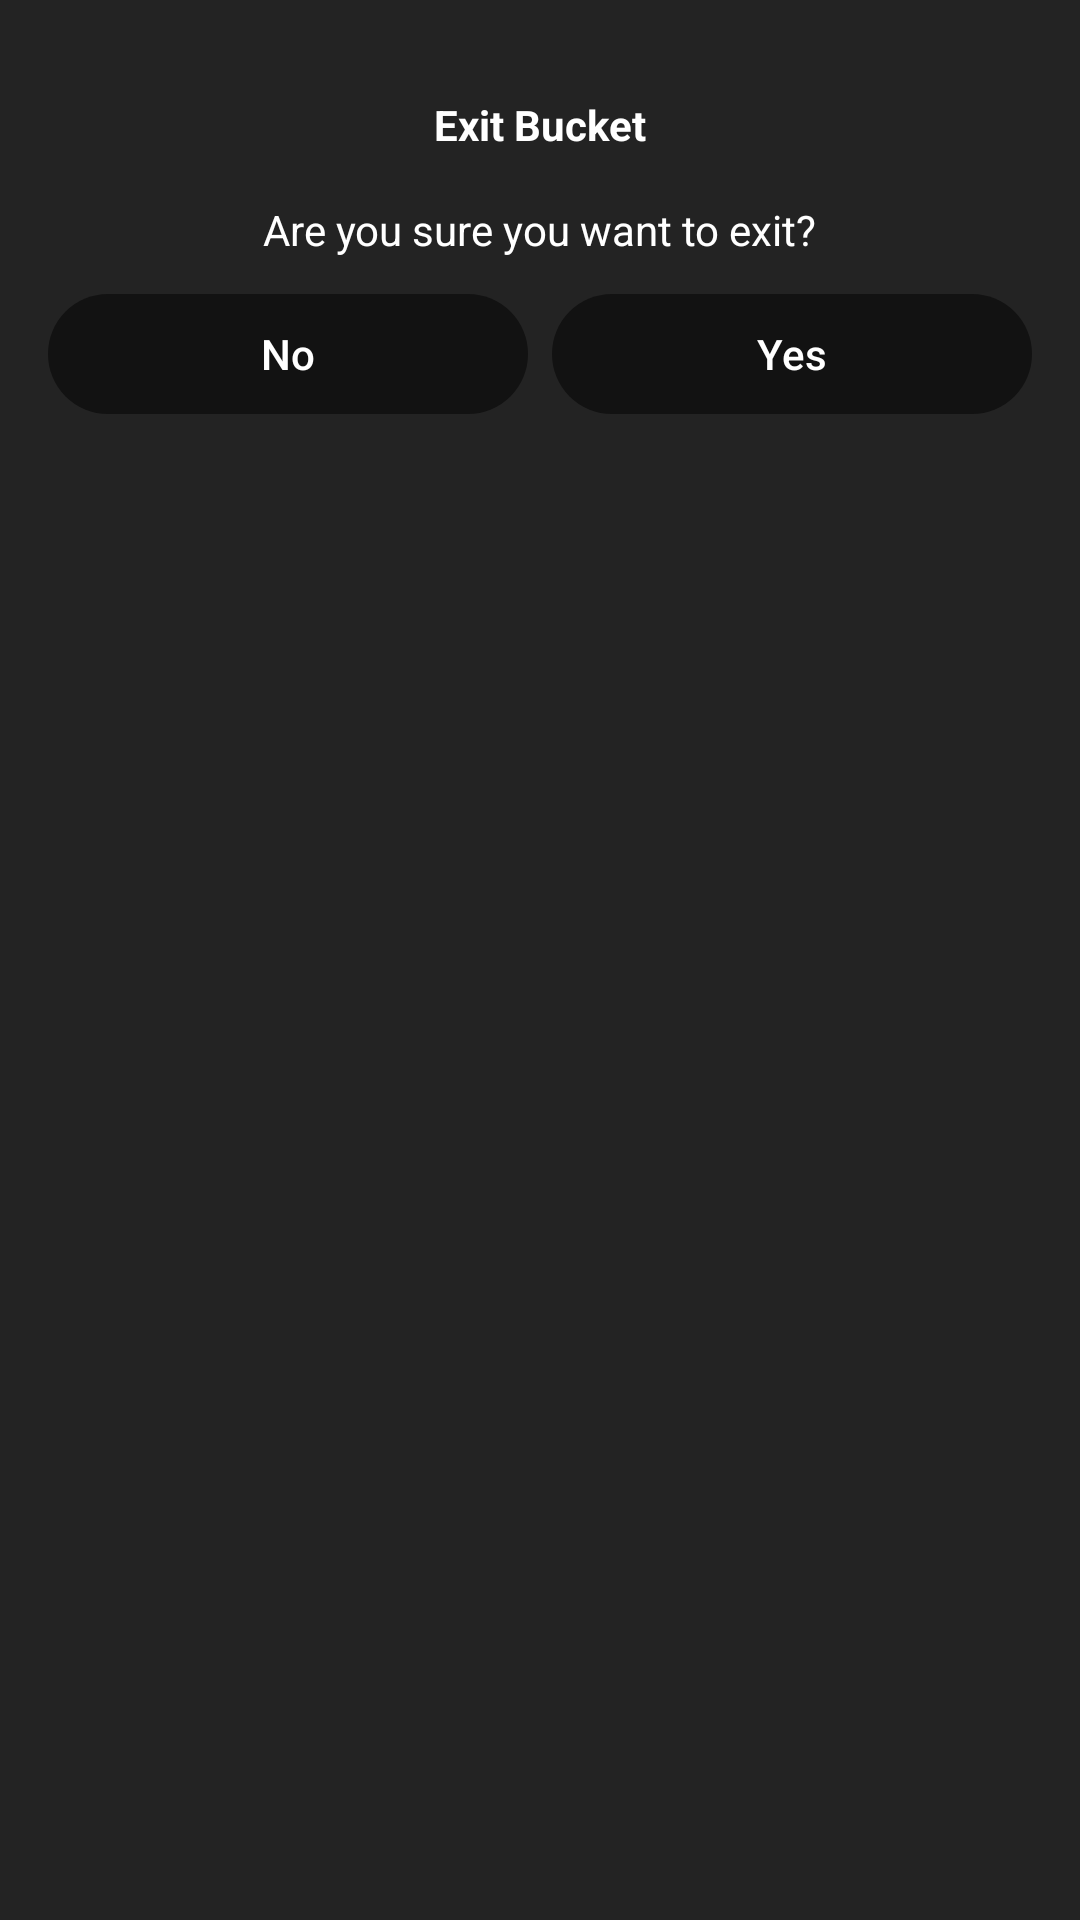

Write the Android layout XML for this screen, with the resource values it uses.
<!-- AndroidManifest.xml: application theme Theme.AWSBucketManager -->
<!-- res/layout/logout_dialog_custom.xml -->
<?xml version="1.0" encoding="utf-8"?>
<androidx.constraintlayout.widget.ConstraintLayout xmlns:android="http://schemas.android.com/apk/res/android"
    xmlns:app="http://schemas.android.com/apk/res-auto"
    xmlns:tools="http://schemas.android.com/tools"
    android:layout_width="match_parent"
    android:layout_height="wrap_content"
    android:orientation="vertical"
    android:padding="16dp"
    android:background="#232323">

    <ImageView
        android:id="@+id/dialogIcon"
        android:layout_width="wrap_content"
        android:layout_height="wrap_content"
        android:layout_marginTop="8dp"
        android:src="@drawable/ic_logout"
        app:layout_constraintEnd_toEndOf="parent"
        app:layout_constraintStart_toStartOf="parent"
        app:layout_constraintTop_toTopOf="parent" />

    <TextView
        android:id="@+id/dialogTitle"
        android:layout_width="wrap_content"
        android:layout_height="wrap_content"
        android:layout_marginTop="8dp"
        android:text="Exit Bucket"
        android:textStyle="bold"
        android:textColor="@color/white"
        app:layout_constraintEnd_toEndOf="parent"
        app:layout_constraintStart_toStartOf="parent"
        app:layout_constraintTop_toBottomOf="@+id/dialogIcon" />

    <TextView
        android:id="@+id/dialogMessage"
        android:layout_width="wrap_content"
        android:layout_height="wrap_content"
        android:layout_marginTop="16dp"
        android:text="Are you sure you want to exit?"
        android:textColor="@color/white"
        app:layout_constraintEnd_toEndOf="parent"
        app:layout_constraintStart_toStartOf="parent"
        app:layout_constraintTop_toBottomOf="@+id/dialogTitle" />

    <com.google.android.material.button.MaterialButton
        android:id="@+id/dialogNoButtonExit"
        android:layout_width="0dp"
        android:layout_height="wrap_content"
        android:layout_marginTop="8dp"
        android:layout_marginEnd="4dp"
        android:text="No"
        android:textColor="@color/white"
        app:layout_constraintEnd_toStartOf="@+id/dialogYesButtonExit"
        app:layout_constraintHorizontal_weight="1"
        app:layout_constraintStart_toStartOf="parent"
        app:layout_constraintTop_toBottomOf="@+id/dialogMessage" />

    <com.google.android.material.button.MaterialButton
        android:id="@+id/dialogYesButtonExit"
        android:layout_width="0dp"
        android:layout_height="wrap_content"
        android:layout_marginStart="4dp"
        android:layout_marginTop="8dp"
        android:text="Yes"
        android:textColor="@color/white"
        app:layout_constraintEnd_toEndOf="parent"
        app:layout_constraintHorizontal_weight="1"
        app:layout_constraintStart_toEndOf="@+id/dialogNoButtonExit"
        app:layout_constraintTop_toBottomOf="@+id/dialogMessage" />

</androidx.constraintlayout.widget.ConstraintLayout>
<!-- resources referenced by this layout -->
<resources>
  <color name="white">#FFFFFFFF</color>
  <style name="Theme.AWSBucketManager" parent="Base.Theme.AWSBucketManager" />
  <style name="Base.Theme.AWSBucketManager" parent="Theme.Material3.Dark.NoActionBar">
          
          <item name="colorPrimary">#121212</item>
          <item name="colorSecondary">@color/white</item>
      </style>
</resources>
